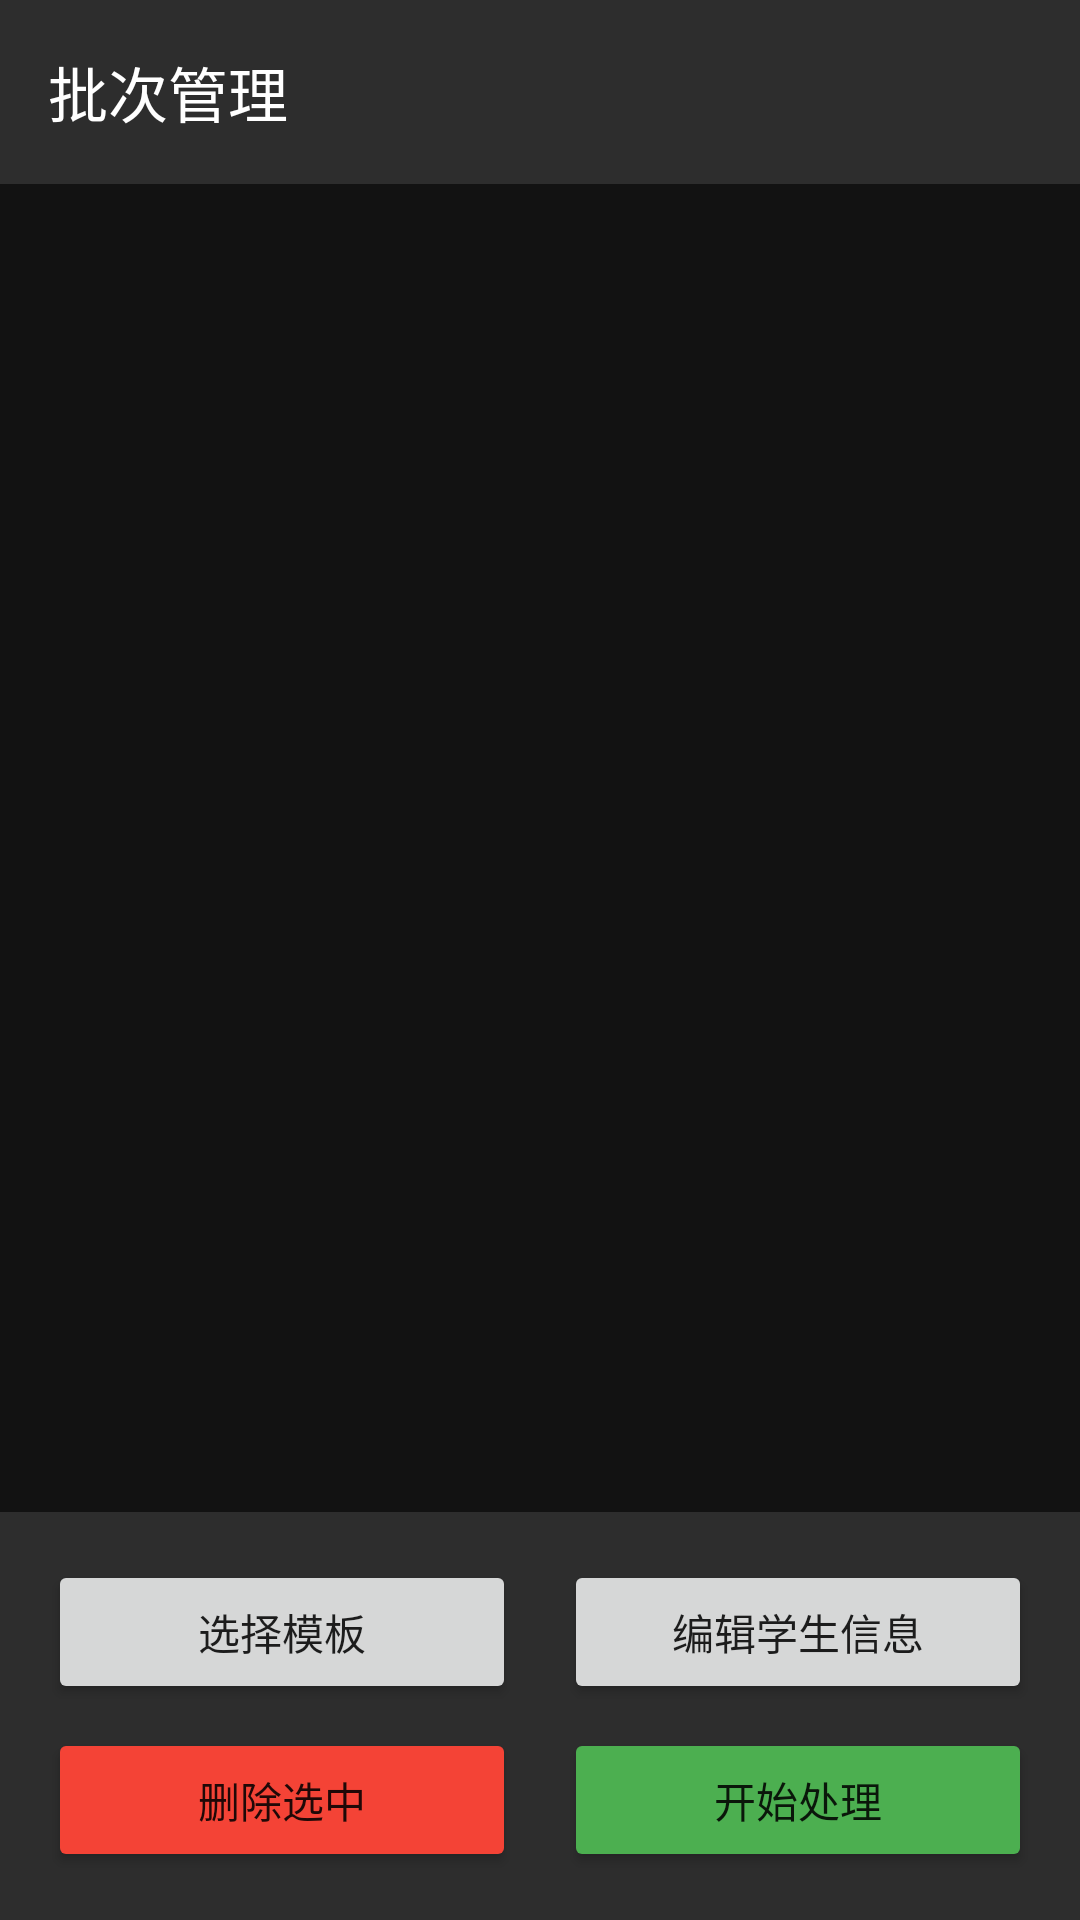

This screen was rendered from an Android layout file. Write that file and the resources it references.
<!-- AndroidManifest.xml: application theme Theme.ScanMarker -->
<!-- res/layout/activity_batch_manager.xml -->
<?xml version="1.0" encoding="utf-8"?>
<androidx.constraintlayout.widget.ConstraintLayout xmlns:android="http://schemas.android.com/apk/res/android"
    xmlns:app="http://schemas.android.com/apk/res-auto"
    android:layout_width="match_parent"
    android:layout_height="match_parent"
    android:background="#121212">

    <TextView
        android:id="@+id/titleText"
        android:layout_width="match_parent"
        android:layout_height="wrap_content"
        android:background="#2D2D2D"
        android:padding="16dp"
        android:text="批次管理"
        android:textColor="#FFFFFF"
        android:textSize="20sp"
        app:layout_constraintTop_toTopOf="parent" />

    <androidx.recyclerview.widget.RecyclerView
        android:id="@+id/photosRecyclerView"
        android:layout_width="match_parent"
        android:layout_height="0dp"
        android:padding="8dp"
        app:layout_constraintBottom_toTopOf="@+id/bottomPanel"
        app:layout_constraintTop_toBottomOf="@+id/titleText" />

    <LinearLayout
        android:id="@+id/bottomPanel"
        android:layout_width="match_parent"
        android:layout_height="wrap_content"
        android:background="#2D2D2D"
        android:orientation="vertical"
        android:padding="16dp"
        app:layout_constraintBottom_toBottomOf="parent">

        <LinearLayout
            android:layout_width="match_parent"
            android:layout_height="wrap_content"
            android:orientation="horizontal">

            <Button
                android:id="@+id/selectTemplateButton"
                android:layout_width="0dp"
                android:layout_height="wrap_content"
                android:layout_marginEnd="8dp"
                android:layout_weight="1"
                android:text="选择模板" />

            <Button
                android:id="@+id/editStudentButton"
                android:layout_width="0dp"
                android:layout_height="wrap_content"
                android:layout_marginStart="8dp"
                android:layout_weight="1"
                android:text="编辑学生信息" />
        </LinearLayout>

        <LinearLayout
            android:layout_width="match_parent"
            android:layout_height="wrap_content"
            android:layout_marginTop="8dp"
            android:orientation="horizontal">

            <Button
                android:id="@+id/deleteSelectedButton"
                android:layout_width="0dp"
                android:layout_height="wrap_content"
                android:layout_marginEnd="8dp"
                android:layout_weight="1"
                android:backgroundTint="#F44336"
                android:text="删除选中" />

            <Button
                android:id="@+id/processButton"
                android:layout_width="0dp"
                android:layout_height="wrap_content"
                android:layout_marginStart="8dp"
                android:layout_weight="1"
                android:backgroundTint="#4CAF50"
                android:text="开始处理" />
        </LinearLayout>
    </LinearLayout>

</androidx.constraintlayout.widget.ConstraintLayout>
<!-- resources referenced by this layout -->
<resources>
  <style name="Theme.ScanMarker" parent="Theme.MaterialComponents.DayNight.DarkActionBar">
          <item name="colorPrimary">@color/purple_500</item>
          <item name="colorPrimaryVariant">@color/purple_700</item>
          <item name="colorOnPrimary">@color/white</item>
          <item name="colorSecondary">@color/teal_200</item>
          <item name="colorSecondaryVariant">@color/teal_700</item>
          <item name="colorOnSecondary">@color/black</item>
          <item name="android:statusBarColor">?attr/colorPrimaryVariant</item>
      </style>
  <color name="purple_500">#FF6200EE</color>
  <color name="purple_700">#FF3700B3</color>
  <color name="white">#FFFFFFFF</color>
  <color name="teal_200">#FF03DAC5</color>
  <color name="teal_700">#FF018786</color>
  <color name="black">#FF000000</color>
</resources>
